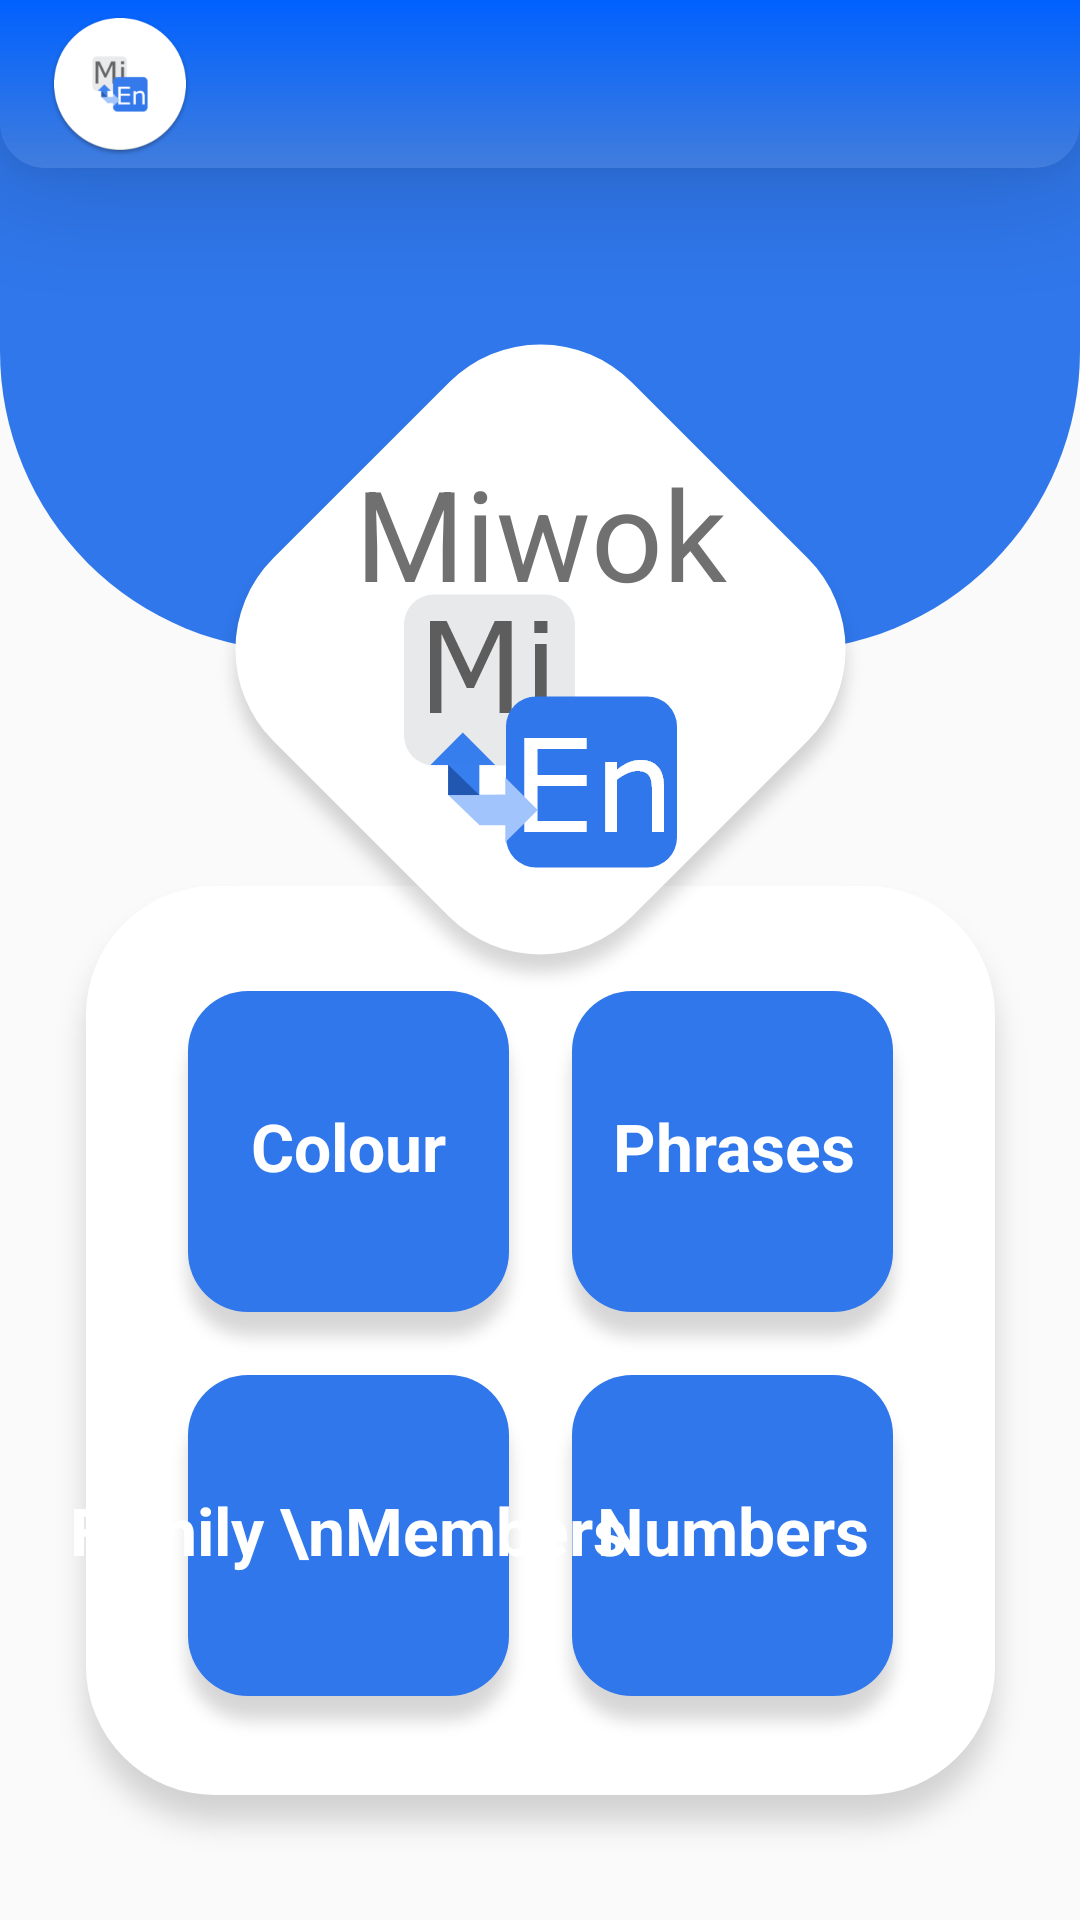

This screen was rendered from an Android layout file. Write that file and the resources it references.
<!-- AndroidManifest.xml: application theme AppTheme -->
<!-- res/layout/activity_main.xml -->
<?xml version="1.0" encoding="utf-8"?>
<androidx.constraintlayout.widget.ConstraintLayout xmlns:android="http://schemas.android.com/apk/res/android"
    xmlns:app="http://schemas.android.com/apk/res-auto"
    xmlns:tools="http://schemas.android.com/tools"
    android:layout_width="match_parent"
    android:layout_height="match_parent"
    tools:context=".MainActivity">

    <include layout="@layout/custom_toolbar"/>

    <ImageView
        android:id="@+id/imageView4"
        android:layout_width="match_parent"
        android:layout_height="wrap_content"
        android:scaleType="fitXY"
        android:src="@drawable/background_blue"
        app:layout_constraintEnd_toEndOf="parent"
        app:layout_constraintStart_toStartOf="parent"
        app:layout_constraintTop_toTopOf="parent" />

    <TextView
        android:id="@+id/app_title"
        android:layout_width="wrap_content"
        android:layout_height="wrap_content"
        android:background="@drawable/empty_background"
        android:elevation="1dp"
        android:text="Miwok"
        android:textColor="#707070"
        android:textSize="42sp"
        app:fontFamily="@font/perpeta"
        app:layout_constraintBottom_toBottomOf="@+id/imageView7"
        app:layout_constraintEnd_toEndOf="@+id/imageView7"
        app:layout_constraintStart_toStartOf="@+id/imageView7"
        app:layout_constraintTop_toTopOf="@+id/imageView7"
        android:layout_marginBottom="90dp"/>

    <ImageView
        android:id="@+id/imageView8"
        android:layout_width="wrap_content"
        android:layout_height="wrap_content"
        android:layout_marginTop="40dp"
        android:background="@drawable/empty_background"
        android:elevation="0.2dp"
        android:src="@drawable/final_miwok_icon_transparent_background"
        app:layout_constraintBottom_toBottomOf="@+id/imageView7"
        app:layout_constraintEnd_toEndOf="@+id/imageView7"
        app:layout_constraintStart_toStartOf="@+id/imageView7"
        app:layout_constraintTop_toTopOf="@+id/imageView7" />


    <ImageView
        android:id="@+id/imageView7"
        android:layout_width="wrap_content"
        android:layout_height="wrap_content"
        android:layout_marginTop="94dp"
        android:background="@drawable/empty_background"
        android:elevation="0.1dp"
        android:src="@drawable/miwok_rect_white"
        app:layout_constraintEnd_toEndOf="parent"
        app:layout_constraintStart_toStartOf="parent"
        app:layout_constraintTop_toTopOf="parent" />


    <ImageView
        android:id="@+id/imageView2"
        android:layout_width="wrap_content"
        android:layout_height="wrap_content"
        android:scaleType="centerCrop"
        android:src="@drawable/desc_rect_white"
        app:layout_constraintEnd_toEndOf="parent"
        app:layout_constraintStart_toStartOf="parent"
        app:layout_constraintTop_toBottomOf="@+id/imageView8" />

    <ImageView
        android:id="@+id/imageView3"
        android:layout_width="wrap_content"
        android:layout_height="wrap_content"
        android:layout_marginTop="40dp"
        android:layout_marginStart="40dp"
        android:layout_marginLeft="40dp"
        android:src="@drawable/desc_rect"
        android:background="?android:attr/selectableItemBackground"
        app:layout_constraintTop_toTopOf="@id/imageView2"
        app:layout_constraintStart_toStartOf="@id/imageView2" />

    <ImageView
        android:id="@+id/imageView6"
        android:layout_width="wrap_content"
        android:layout_height="wrap_content"
        android:layout_marginStart="40dp"
        android:layout_marginLeft="40dp"
        android:layout_marginBottom="40dp"
        android:src="@drawable/desc_rect"
        android:background="?android:attr/selectableItemBackground"
        app:layout_constraintBottom_toBottomOf="@id/imageView2"
        app:layout_constraintStart_toStartOf="@id/imageView2" />

    <ImageView
        android:id="@+id/imageView5"
        android:layout_width="wrap_content"
        android:layout_height="wrap_content"
        android:layout_marginEnd="40dp"
        android:layout_marginRight="40dp"
        android:layout_marginTop="40dp"
        android:src="@drawable/desc_rect"
        android:background="?android:attr/selectableItemBackground"
        app:layout_constraintTop_toTopOf="@id/imageView2"
        app:layout_constraintEnd_toEndOf="@id/imageView2" />

    <ImageView
        android:id="@+id/imageView"
        android:layout_width="wrap_content"
        android:layout_height="wrap_content"
        android:layout_marginEnd="40dp"
        android:layout_marginRight="40dp"
        android:layout_marginBottom="40dp"
        android:src="@drawable/desc_rect"
        android:background="?android:attr/selectableItemBackground"
        app:layout_constraintBottom_toBottomOf="@id/imageView2"
        app:layout_constraintEnd_toEndOf="@id/imageView2" />


    <TextView
        android:layout_width="wrap_content"
        android:layout_height="wrap_content"
        android:text="Numbers"
        android:textColor="#FFFFFF"
        android:textSize="22sp"
        android:textStyle="bold"
        android:layout_marginBottom="20dp"
        app:layout_constraintBottom_toBottomOf="@+id/imageView"
        app:layout_constraintEnd_toEndOf="@+id/imageView"
        app:layout_constraintStart_toStartOf="@+id/imageView"
        app:layout_constraintTop_toTopOf="@+id/imageView" />

    <TextView
        android:layout_width="wrap_content"
        android:layout_height="wrap_content"
        android:text="Colour"
        android:textColor="#FFFFFF"
        android:textSize="22sp"
        android:gravity="center"
        android:textStyle="bold"
        android:layout_marginBottom="20dp"
        app:layout_constraintBottom_toBottomOf="@+id/imageView3"
        app:layout_constraintEnd_toEndOf="@+id/imageView3"
        app:layout_constraintStart_toStartOf="@+id/imageView3"
        app:layout_constraintTop_toTopOf="@+id/imageView3" />


    <TextView
        android:layout_width="wrap_content"
        android:layout_height="wrap_content"
        android:text="Phrases"
        android:textAlignment="center"
        android:textColor="#FFFFFF"
        android:textSize="22sp"
        android:textStyle="bold"
        android:layout_marginBottom="20dp"
        app:layout_constraintBottom_toBottomOf="@+id/imageView5"
        app:layout_constraintEnd_toEndOf="@+id/imageView5"
        app:layout_constraintStart_toStartOf="@+id/imageView5"
        app:layout_constraintTop_toTopOf="@+id/imageView5" />


    <TextView
        android:layout_width="wrap_content"
        android:layout_height="wrap_content"
        android:text="Family \nMembers"
        android:textAlignment="center"
        android:textColor="#FFFFFF"
        android:textSize="22sp"
        android:textStyle="bold"
        android:layout_marginBottom="20dp"
        app:layout_constraintBottom_toBottomOf="@+id/imageView6"
        app:layout_constraintEnd_toEndOf="@+id/imageView6"
        app:layout_constraintStart_toStartOf="@+id/imageView6"
        app:layout_constraintTop_toTopOf="@+id/imageView6" />



</androidx.constraintlayout.widget.ConstraintLayout>
<!-- res/layout/custom_toolbar.xml (included above) -->
<?xml version="1.0" encoding="utf-8"?>
<androidx.appcompat.widget.Toolbar xmlns:android="http://schemas.android.com/apk/res/android"
    android:layout_width="match_parent"
    android:layout_height="wrap_content"
    xmlns:app="http://schemas.android.com/apk/res-auto"
    xmlns:tools="http://schemas.android.com/tools"
    android:background="@drawable/cutom_toolbar_background"
    android:id="@+id/toolbar"
    android:elevation="20dp"
    tools:logo="@mipmap/ic_miwok_icon_launcher"
    app:titleTextAppearance="@style/Toolbar.TitleText"
    >




</androidx.appcompat.widget.Toolbar>
<!-- resources referenced by this layout -->
<resources>
  <!-- drawable background_blue: png bitmap (drawable-hdpi, 7658 bytes) -->
  <!-- drawable cutom_toolbar_background (drawable) -->
  <?xml version="1.0" encoding="utf-8"?>
  <shape xmlns:android="http://schemas.android.com/apk/res/android">
  
      <solid android:color="#666666"/>
      <gradient
          android:angle="-90"
          android:startColor="#0061FF"
          android:endColor="#417DDD"/>
      <corners
          android:bottomLeftRadius="15dp"
          android:bottomRightRadius="15dp"/>
  
  </shape>
  <!-- drawable desc_rect: png bitmap (drawable-hdpi, 4692 bytes) -->
  <!-- drawable desc_rect_white: png bitmap (drawable-hdpi, 13312 bytes) -->
  <!-- drawable final_miwok_icon_transparent_background: png bitmap (drawable-hdpi, 4117 bytes) -->
  <!-- drawable miwok_rect_white: png bitmap (drawable-hdpi, 12344 bytes) -->
  <!-- mipmap ic_miwok_icon_launcher: png bitmap (mipmap-hdpi, 4554 bytes) -->
  <style name="Toolbar.TitleText" parent="TextAppearance.Widget.AppCompat.Toolbar.Title">
          <item name="android:textSize">32sp</item>
      </style>
  <style name="AppTheme" parent="Theme.AppCompat.Light.NoActionBar">
          
          <item name="colorPrimary">@color/colorPrimary</item>
          <item name="colorPrimaryDark">@color/colorPrimaryDark</item>
          <item name="colorAccent">@color/colorAccent</item>
          <item name="actionOverflowButtonStyle">@style/MyOverflowButtonStyle</item>
      </style>
  <color name="colorPrimary">#0061FF</color>
  <color name="colorPrimaryDark">#0061FF</color>
  <color name="colorAccent">#D81B60</color>
  <style name="MyOverflowButtonStyle" parent="Widget.AppCompat.ActionButton.Overflow">
          <item name="android:tint">#FFFFFF</item>
      </style>
</resources>
